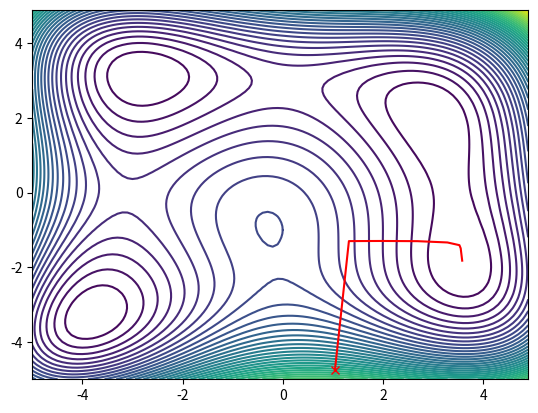

This chart was generated by the following Python code:
#!/usr/bin/python
# -*- coding: utf-8 -*-

import matplotlib.pyplot as plt
import numpy as np
import random

delta = 0.1
minXY=-5.0
maxXY=5.0
nContour=50
alpha=0.01

def Jacob(state):
    u"""
    jacobi matrix of Himmelblau's function
    """
    x=state[0]
    y=state[1]
    dx=4*x**3+4*x*y-44*x+2*x+2*y**2-14
    dy=2*x**2+4*x*y+4*y**3-26*y-22
    J=[dx,dy]
    return J

def HimmelblauFunction(x,y):
    u"""
    Himmelblau's function
    see Himmelblau's function - Wikipedia, the free encyclopedia 
    http://en.wikipedia.org/wiki/Himmelblau%27s_function
    """
    return (x**2+y-11)**2+(x+y**2-7)**2

def CreateMeshData():
    x = np.arange(minXY, maxXY, delta)
    y = np.arange(minXY, maxXY, delta)
    X, Y = np.meshgrid(x, y)
    Z=[HimmelblauFunction(x,y) for (x,y) in zip(X,Y)]
    return(X,Y,Z)

def SteepestDescentMethod(start,Jacob):
    u"""
    Steepest Descent Method Optimization
    """

    result=start
    x=start

    while 1:
        J=Jacob(x)
        sumJ=sum([abs(alpha*j) for j in J])
        if sumJ<=0.01:
            print("OK")
            break

        x=x-[alpha*j for j in J]
        
        result=np.vstack((result,x))

    return result

# Main
start=np.array([random.uniform(minXY,maxXY),random.uniform(minXY,maxXY)])

result=SteepestDescentMethod(start,Jacob)
(X,Y,Z)=CreateMeshData()
CS = plt.contour(X, Y, Z,nContour)
#  plt.clabel(CS, inline=1, fontsize=10)
#  plt.title('Simplest default with labels')

plt.plot(start[0],start[1],"xr");

optX=[x[0] for x in result]
optY=[x[1] for x in result]
plt.plot(optX,optY,"-r");

plt.show()

